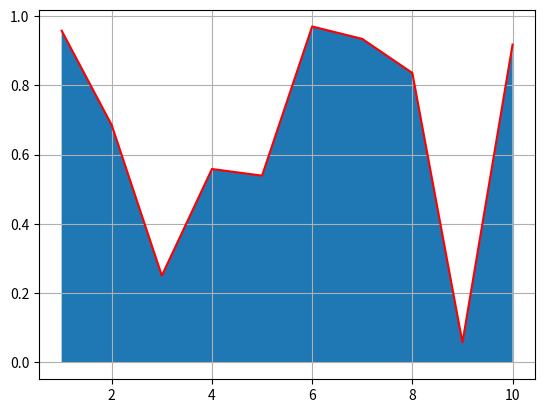

The matplotlib source for this figure:
from math import exp, cos, log
from matplotlib import pyplot
from numpy import trapz


def f(a):
    return abs(cos(a * exp(cos(a) + log(a + 1))))


x = range(1, 11)
y = [f(i) for i in x]
pyplot.grid()
pyplot.plot(x, y, c='r')
pyplot.fill_between(x, y)
area = trapz(y)
pyplot.show()
print(area)
